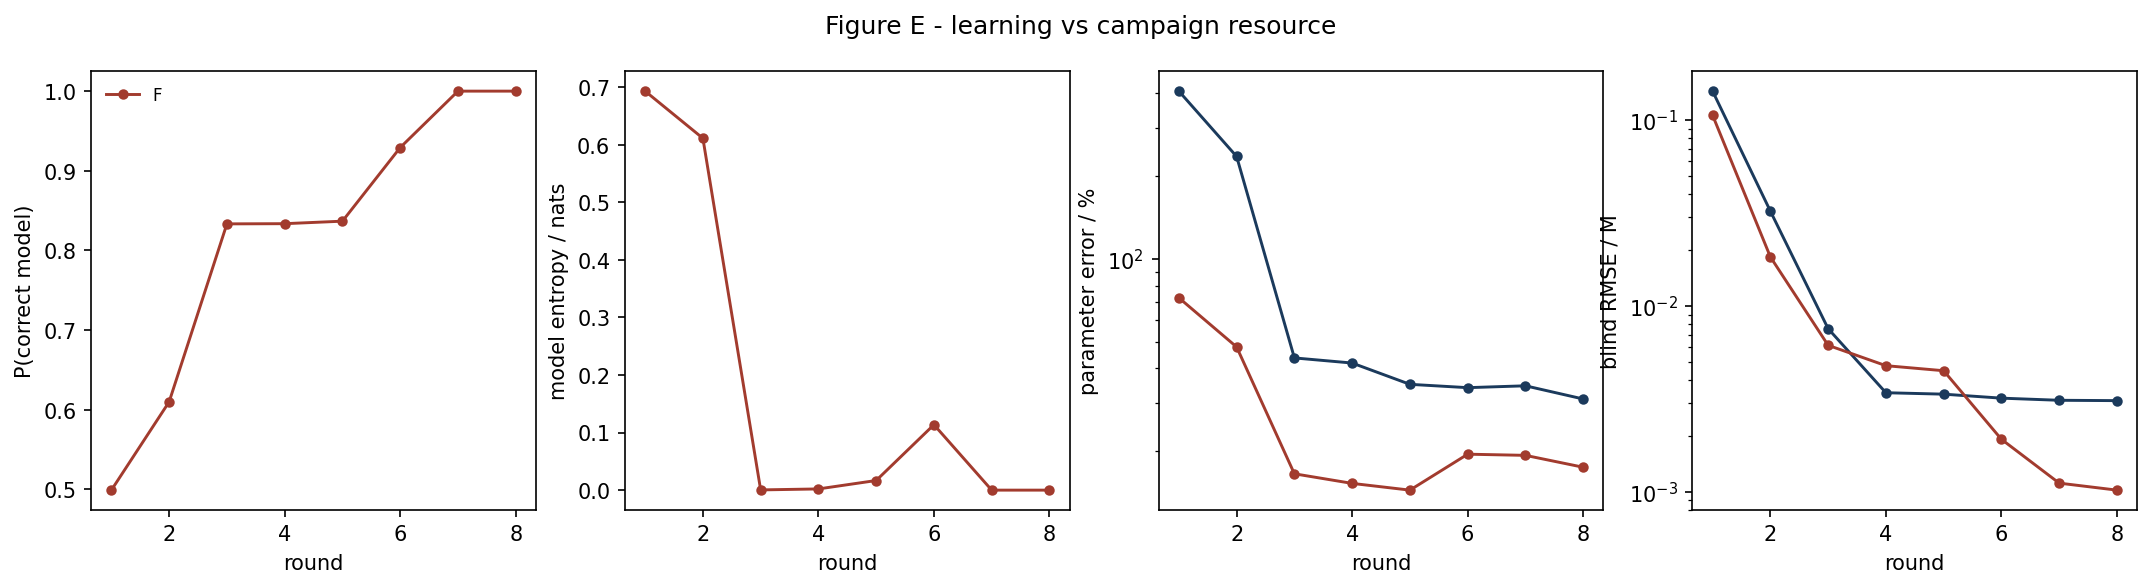

The file beside this chart, header and first rows:
strategy, round, p_correct, model_entropy, param_err_pct, blind_rmse_M
D, 1, nan, nan, 407.1, 0.1431
D, 2, nan, nan, 235.7, 0.03239
D, 3, nan, nan, 43.69, 0.007556
D, 4, nan, nan, 41.86, 0.003418
D, 5, nan, nan, 35.03, 0.003358
D, 6, nan, nan, 34.07, 0.003196
D, 7, nan, nan, 34.6, 0.003113
D, 8, nan, nan, 30.98, 0.003099
F, 1, 0.4992, 0.6931, 72.25, 0.1062
F, 2, 0.61, 0.6112, 47.88, 0.01838
F, 3, 0.8334, 0.0003917, 16.57, 0.006149
F, 4, 0.8336, 0.002087, 15.29, 0.004778
F, 5, 0.8368, 0.01672, 14.45, 0.004489
F, 6, 0.9292, 0.1136, 19.52, 0.00192
F, 7, 1.0, 0.0, 19.34, 0.001116
F, 8, 1.0, 0.0, 17.51, 0.001023
